12-way image classification set "indian_spices" from GitHub (lipika1911/mp); label vocabulary: caraway seeds, cinnamon stick, cloves, coriander seeds, cumin seeds, dry ginger, dry red chilly, fennel seeds, green cardamom, nutmeg, star anise, stone flowers.

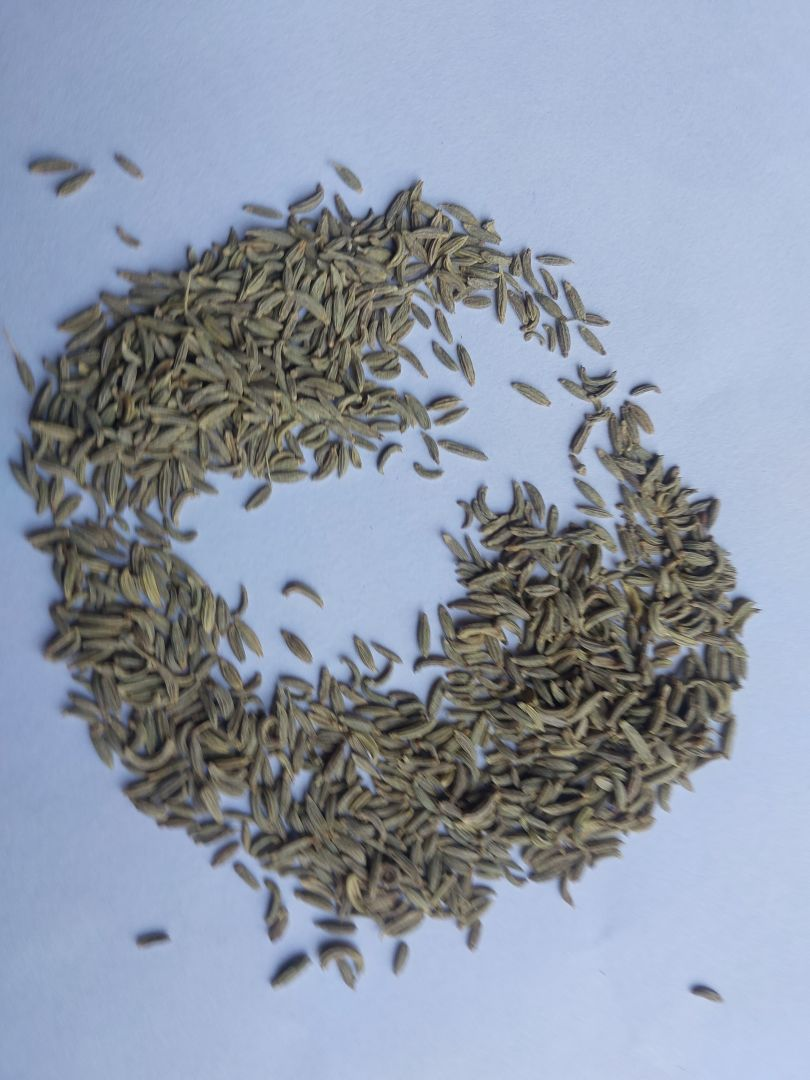
Label: fennel seeds

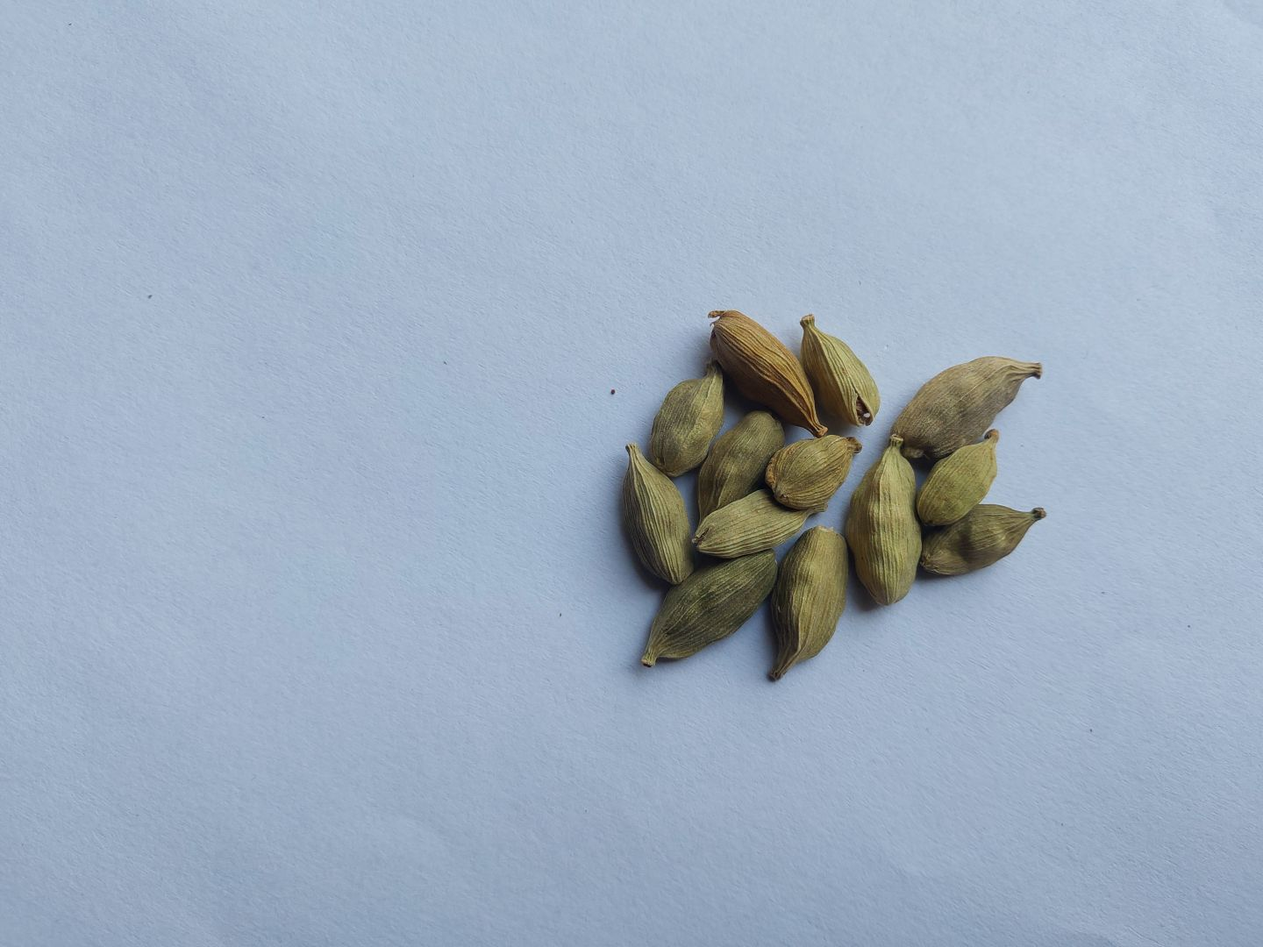
Label: green cardamom

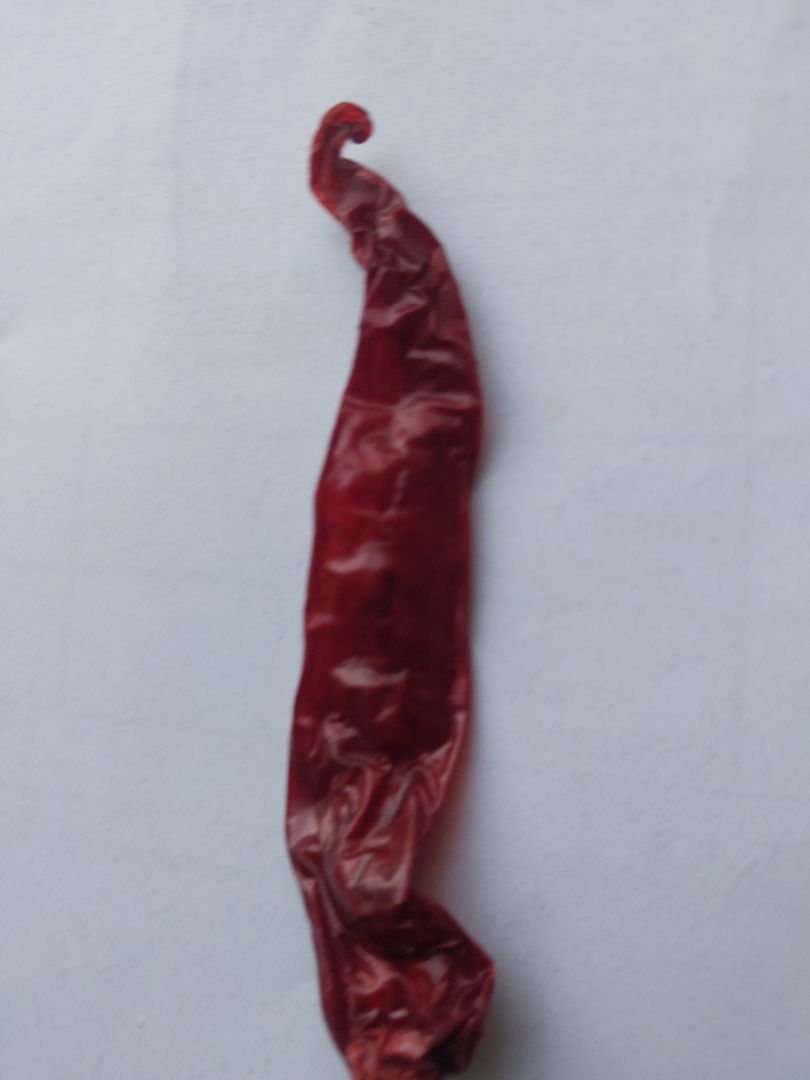
Label: dry red chilly

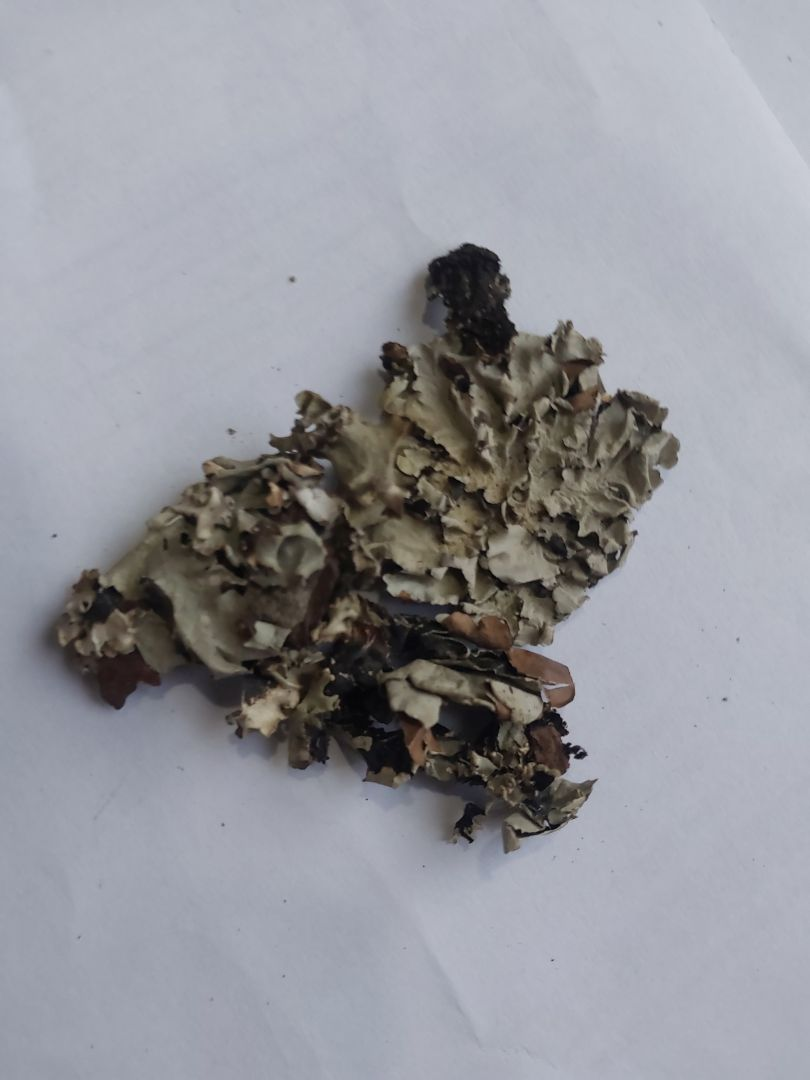
Label: stone flowers

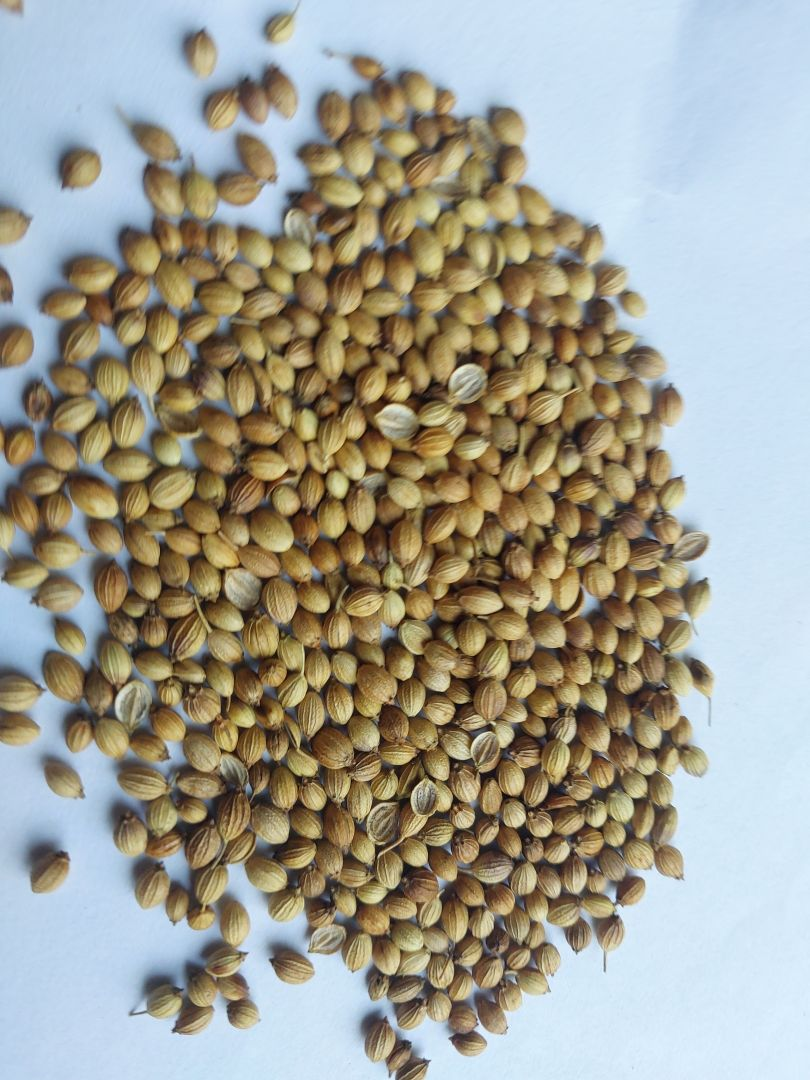
Label: coriander seeds

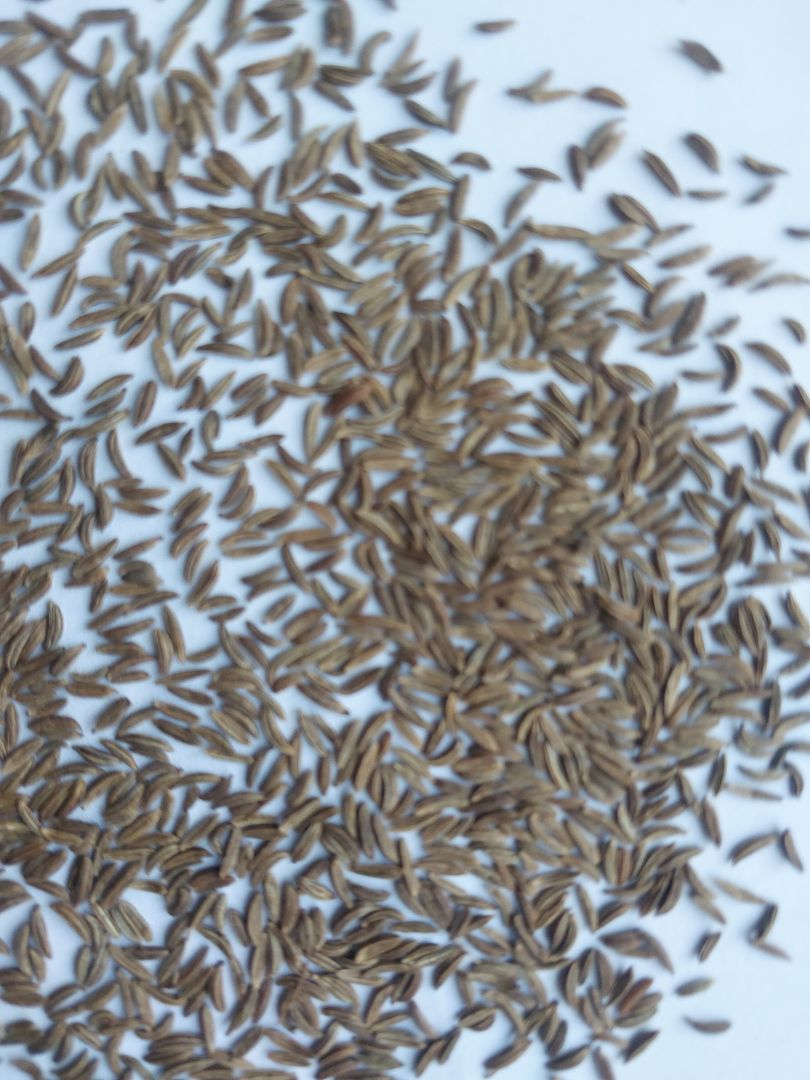
Label: caraway seeds
